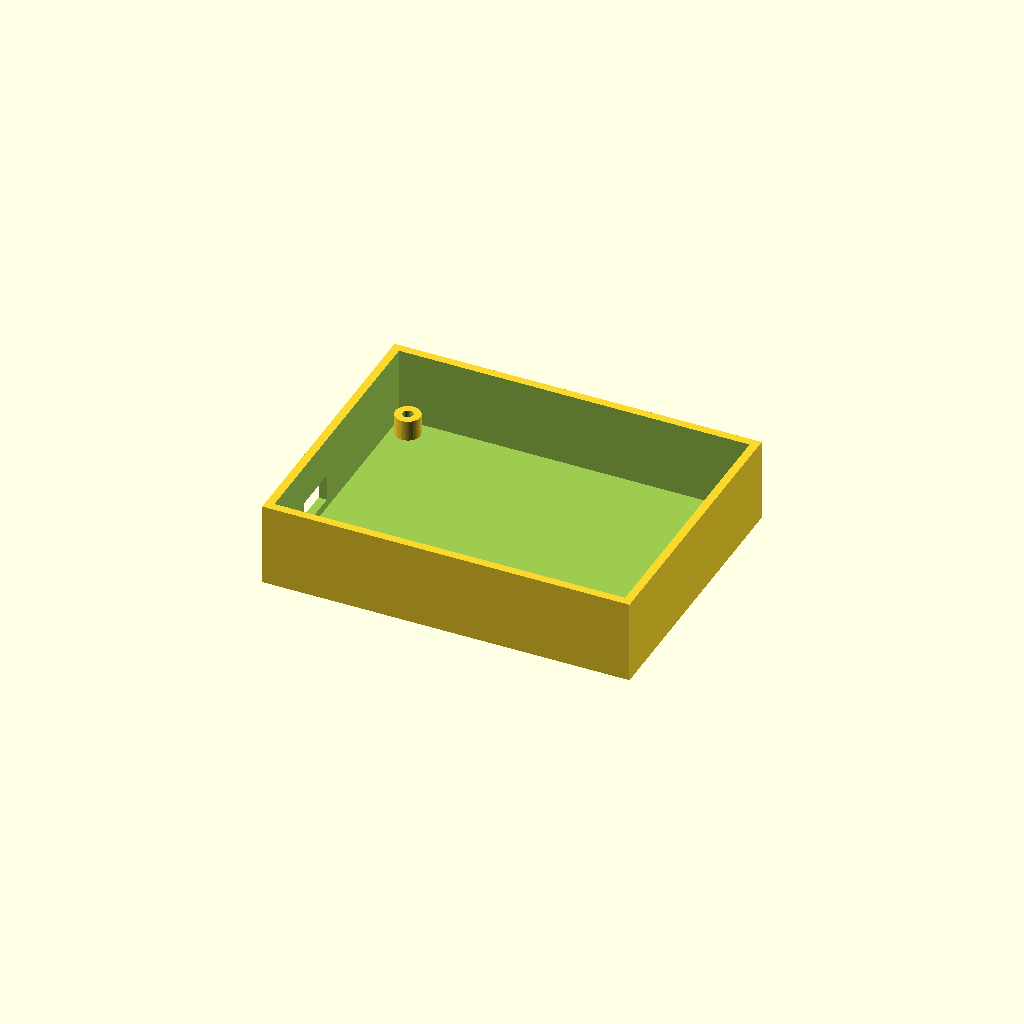
Cell 1 — every parameter at its default value.
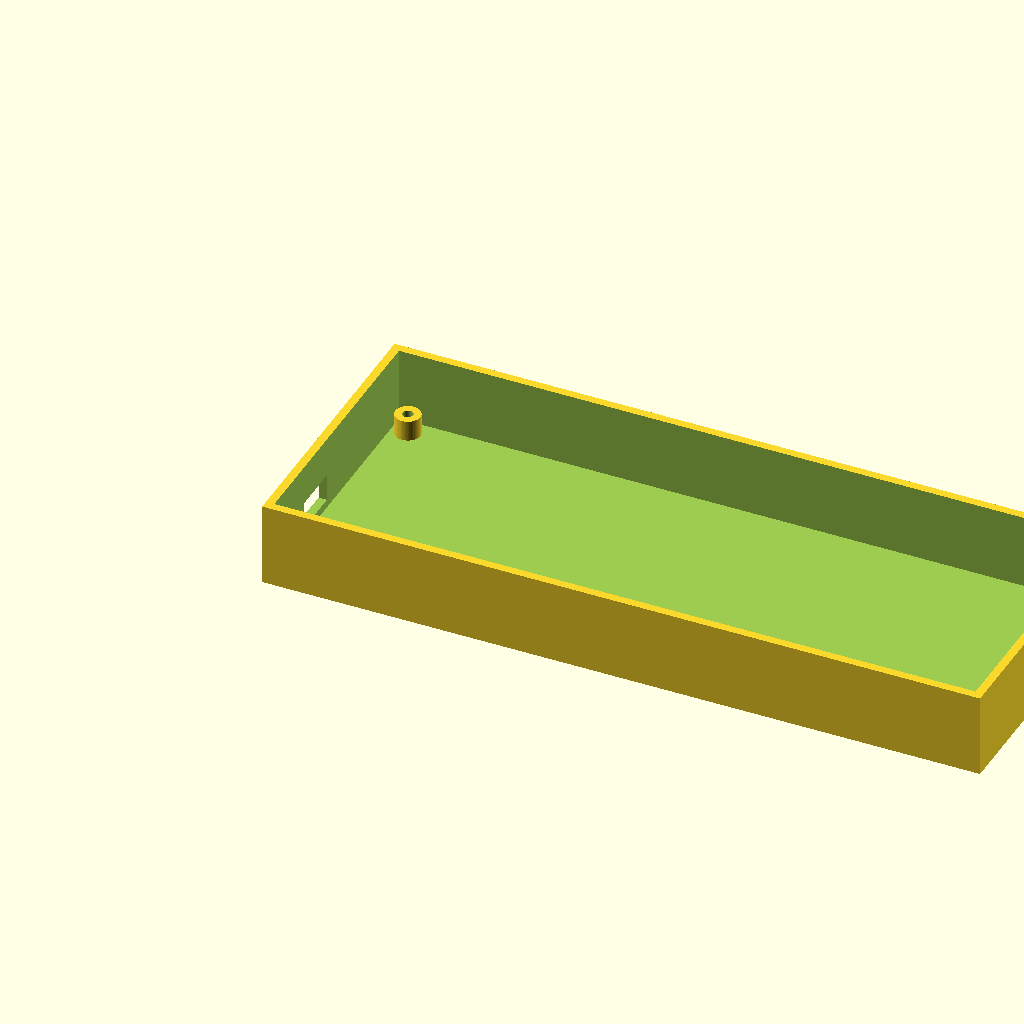
Cell 2 — board_length set to 168, the other parameters unchanged.
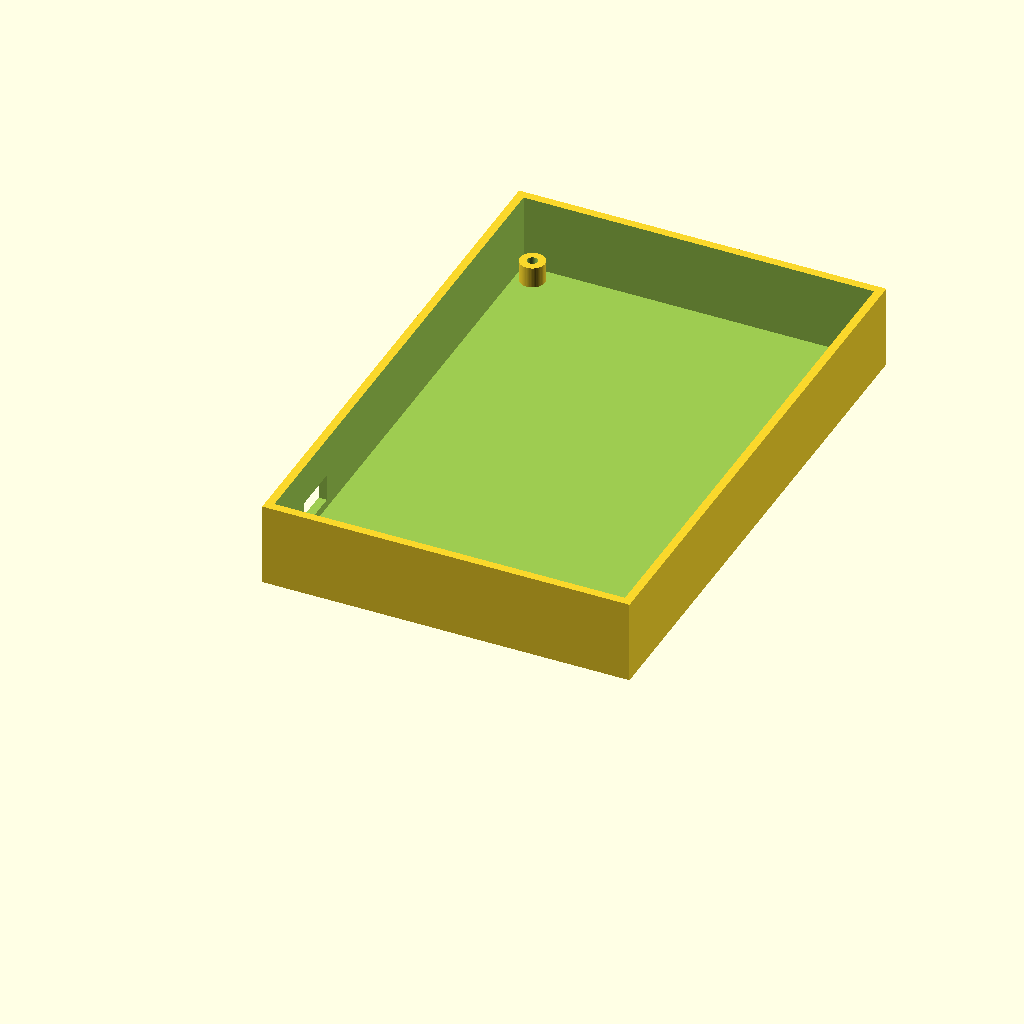
Cell 3 — board_width set to 128, the other parameters unchanged.
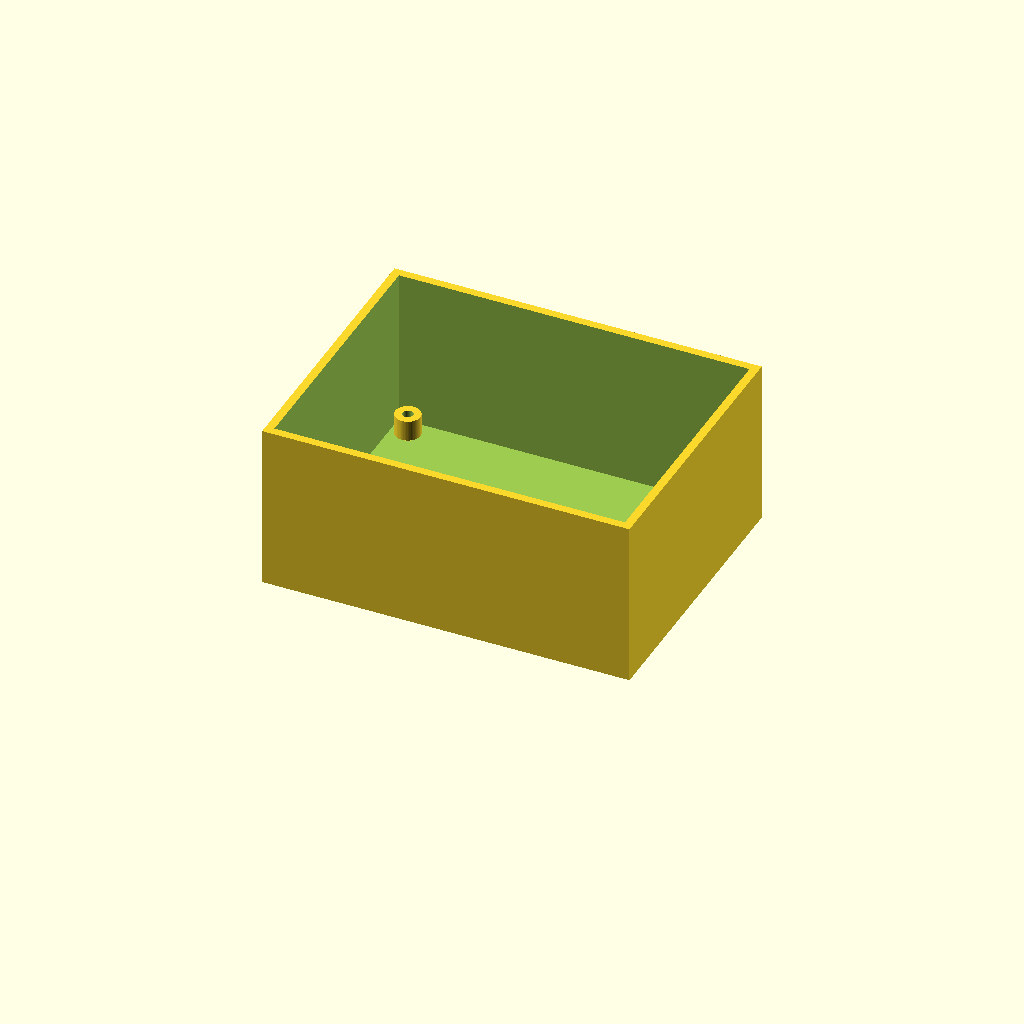
Cell 4: board_height = 40 (everything else at default).
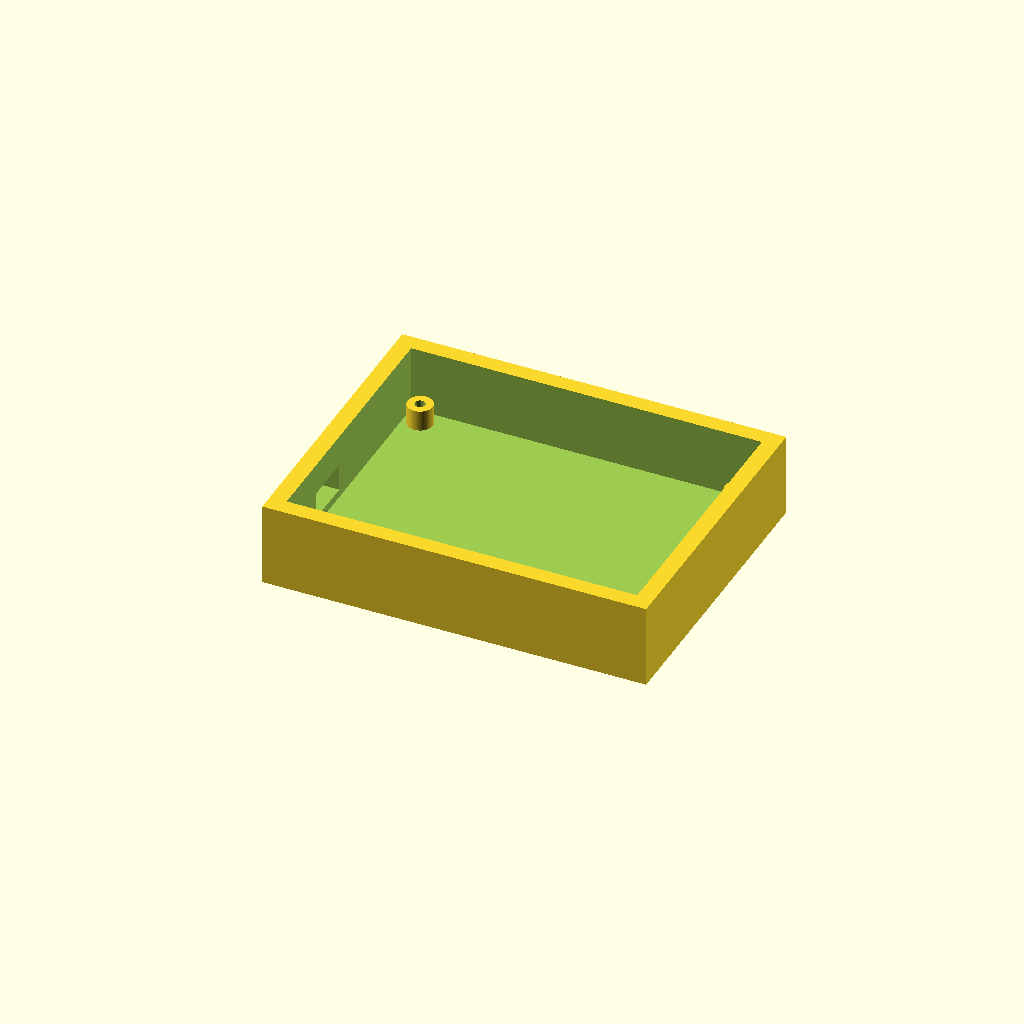
Cell 5 — wall_thickness set to 4, the other parameters unchanged.
One fixed orthographic camera (rotation 55°, 0°, 25°; colour scheme Cornfield) for every cell.
The OpenSCAD source (hardware/SpecterSense_Enclosure.scad):
// SpecterSense Handheld Radar Enclosure
// Parametric OpenSCAD Source for ESP32-S3 + mmWave Radar Carrier

$fn = 60;

// Board Dimensions
board_length = 84;
board_width  = 64;
board_height = 20;
wall_thickness = 2.0;

// Main Enclosure Base Body
module enclosure_base() {
    difference() {
        // Outer Shell
        cube([board_length + (wall_thickness * 2), board_width + (wall_thickness * 2), board_height], center = false);
        
        // Inner Cavity
        translate([wall_thickness, wall_thickness, wall_thickness])
            cube([board_length, board_width, board_height], center = false);
            
        // USB-C Cutout for ESP32-S3
        translate([-1, wall_thickness + 15, wall_thickness + 2])
            cube([wall_thickness + 2, 12, 6.5]);
    }
    
    // M2.5 Mounting Stand-offs
    standoff(wall_thickness + 4, wall_thickness + 4);
    standoff(wall_thickness + board_length - 4, wall_thickness + 4);
    standoff(wall_thickness + 4, wall_thickness + board_width - 4);
    standoff(wall_thickness + board_length - 4, wall_thickness + board_width - 4);
}

module standoff(x, y) {
    translate([x, y, wall_thickness])
    difference() {
        cylinder(r = 3.0, h = 5);
        cylinder(r = 1.25, h = 6); // M2.5 screw tap hole
    }
}

enclosure_base();
Parameter table extracted from the source (name, type, default, range or options):
board_length: number, default 84
board_width: number, default 64
board_height: number, default 20
wall_thickness: number, default 2
